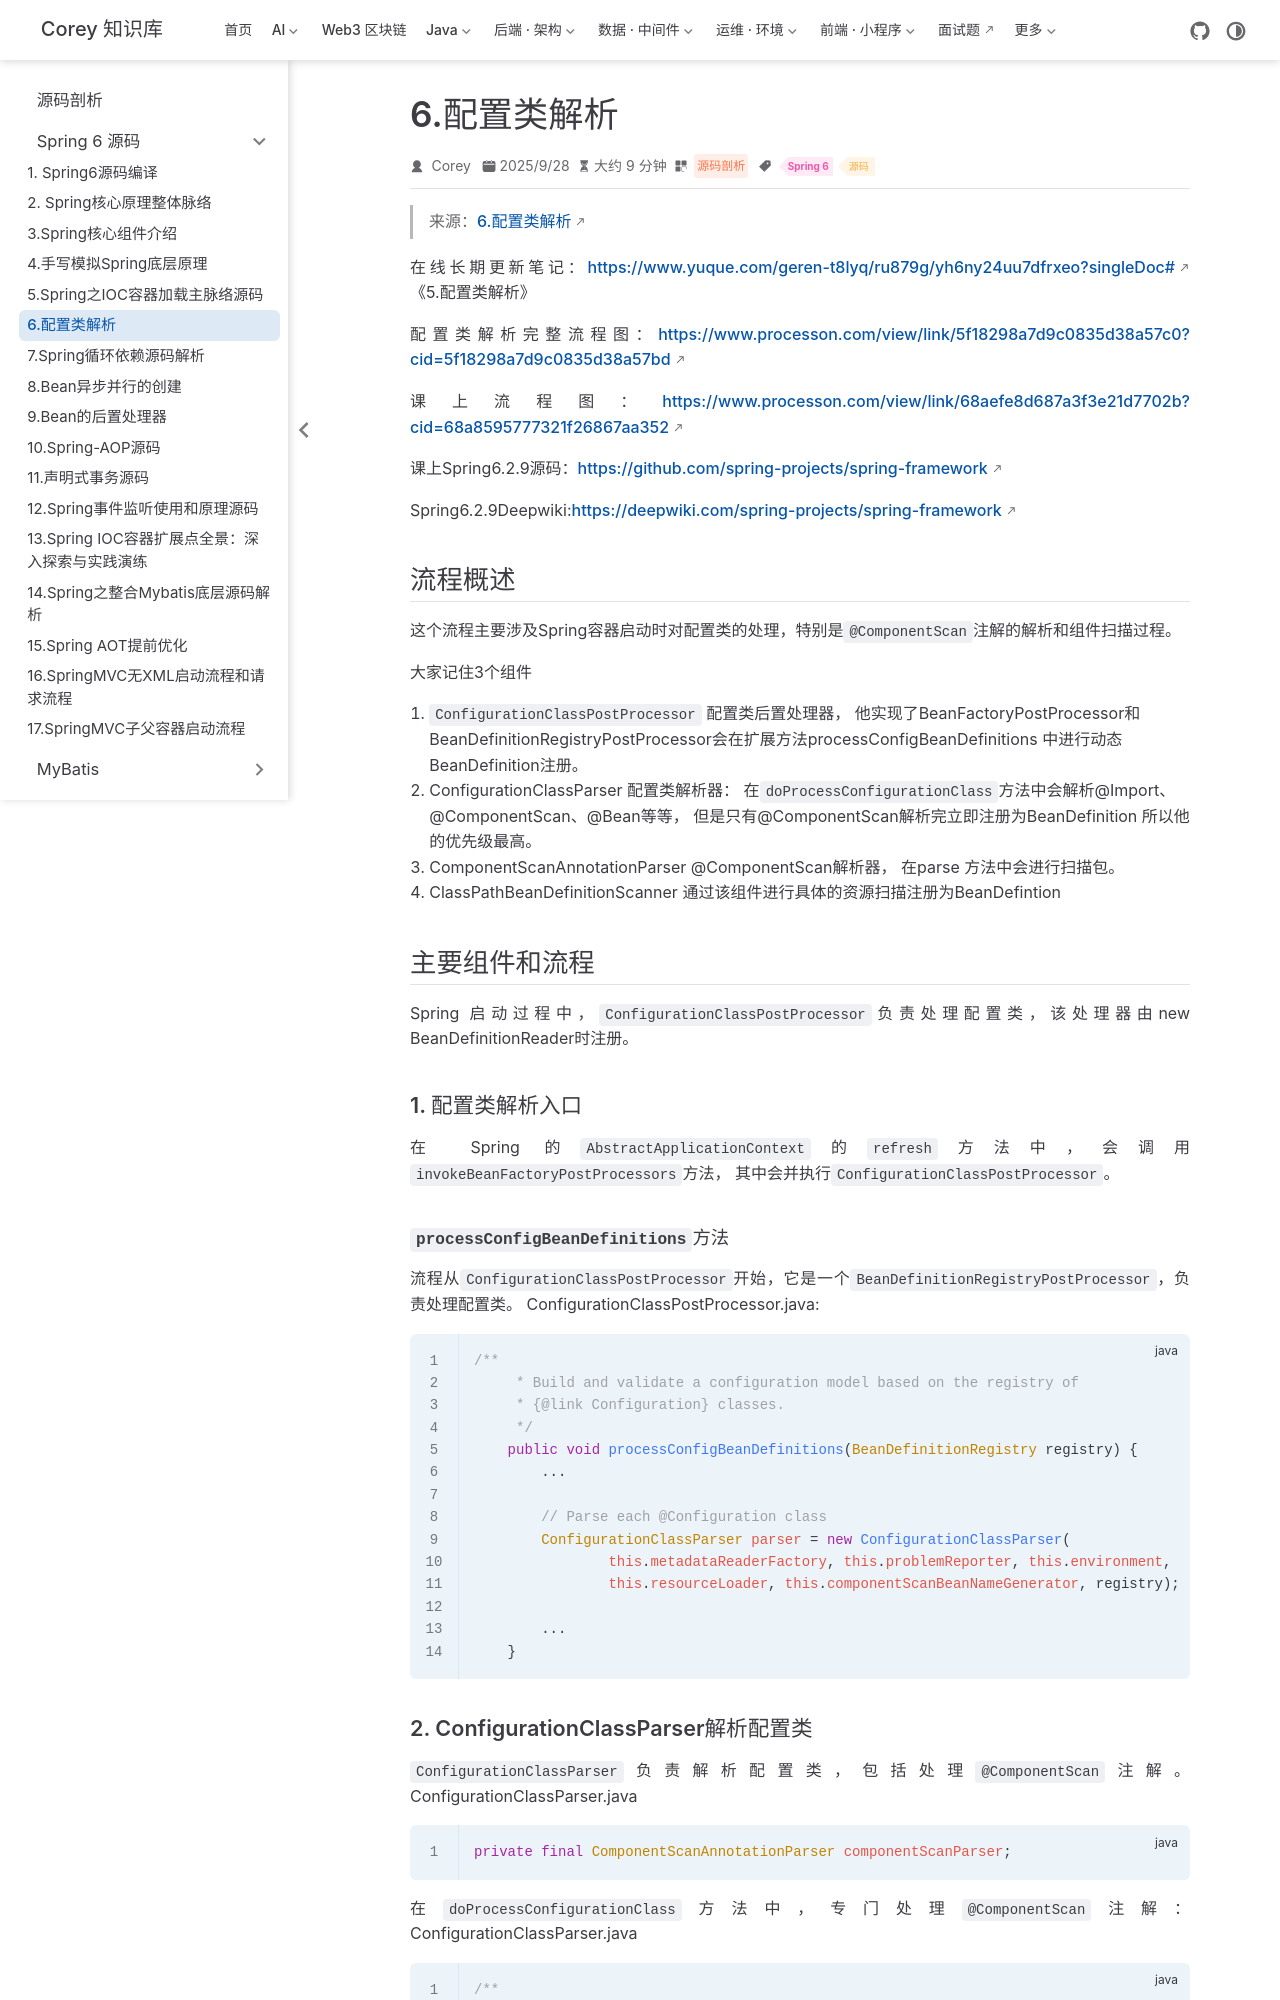

repository: code-corey/code-corey.github.io · page: 源码剖析/spring6/s6-06-config-class.html · generator: jekyll

---
title: "6.配置类解析"
sidebarGroup: "Spring 6 源码"
shortTitle: "6.配置类解析"
order: 6
date: 2025-09-28
category: "源码剖析"
tag:
  - "Spring 6"
  - "源码"
description: "6.配置类解析"
---

> 来源：[6.配置类解析](https://www.yuque.com/geren-t8lyq/ru879g/yh6ny24uu7dfrxeo)

在线长期更新笔记：[https://www.yuque.com/geren-t8lyq/ru879g/yh6ny24uu7dfrxeo?singleDoc#](https://www.yuque.com/geren-t8lyq/ru879g/yh6ny24uu7dfrxeo?singleDoc#) 《5.配置类解析》

配置类解析完整流程图：[https://www.processon.com/view/link/5f18298a7d9c0835d38a57c0?cid=5f18298a7d9c0835d38a57bd](https://www.processon.com/view/link/5f18298a7d9c0835d38a57c0?cid=5f18298a7d9c0835d38a57bd)

课上流程图：[https://www.processon.com/view/link/68aefe8d687a3f3e21d7702b?cid=68a8595777321f26867aa352](https://www.processon.com/view/link/68aefe8d687a3f3e21d7702b?cid=68a8595777321f26867aa352)

课上Spring6.2.9源码：[https://github.com/spring-projects/spring-framework](https://github.com/spring-projects/spring-framework)

Spring6.2.9Deepwiki:[https://deepwiki.com/spring-projects/spring-framework](https://deepwiki.com/spring-projects/spring-framework)

## 流程概述

这个流程主要涉及Spring容器启动时对配置类的处理，特别是`@ComponentScan`注解的解析和组件扫描过程。

大家记住3个组件

1. `ConfigurationClassPostProcessor`  配置类后置处理器， 他实现了BeanFactoryPostProcessor和BeanDefinitionRegistryPostProcessor会在扩展方法processConfigBeanDefinitions 中进行动态BeanDefinition注册。
2. ConfigurationClassParser 配置类解析器： 在`doProcessConfigurationClass`方法中会解析@Import、@ComponentScan、@Bean等等， 但是只有@ComponentScan解析完立即注册为BeanDefinition 所以他的优先级最高。
3. ComponentScanAnnotationParser  @ComponentScan解析器， 在parse 方法中会进行扫描包。
4. ClassPathBeanDefinitionScanner 通过该组件进行具体的资源扫描注册为BeanDefintion

## 主要组件和流程

Spring 启动过程中，`ConfigurationClassPostProcessor`负责处理配置类，该处理器由new BeanDefinitionReader时注册。

### 1. 配置类解析入口

在 Spring 的`AbstractApplicationContext`的`refresh`方法中，会调用`invokeBeanFactoryPostProcessors`方法， 其中会并执行`ConfigurationClassPostProcessor`。

#### `processConfigBeanDefinitions`方法

流程从`ConfigurationClassPostProcessor`开始，它是一个`BeanDefinitionRegistryPostProcessor`，负责处理配置类。 ConfigurationClassPostProcessor.java:

```java
/**
	 * Build and validate a configuration model based on the registry of
	 * {@link Configuration} classes.
	 */
	public void processConfigBeanDefinitions(BeanDefinitionRegistry registry) {
		...

		// Parse each @Configuration class
		ConfigurationClassParser parser = new ConfigurationClassParser(
				this.metadataReaderFactory, this.problemReporter, this.environment,
				this.resourceLoader, this.componentScanBeanNameGenerator, registry);

		...
	}
```
